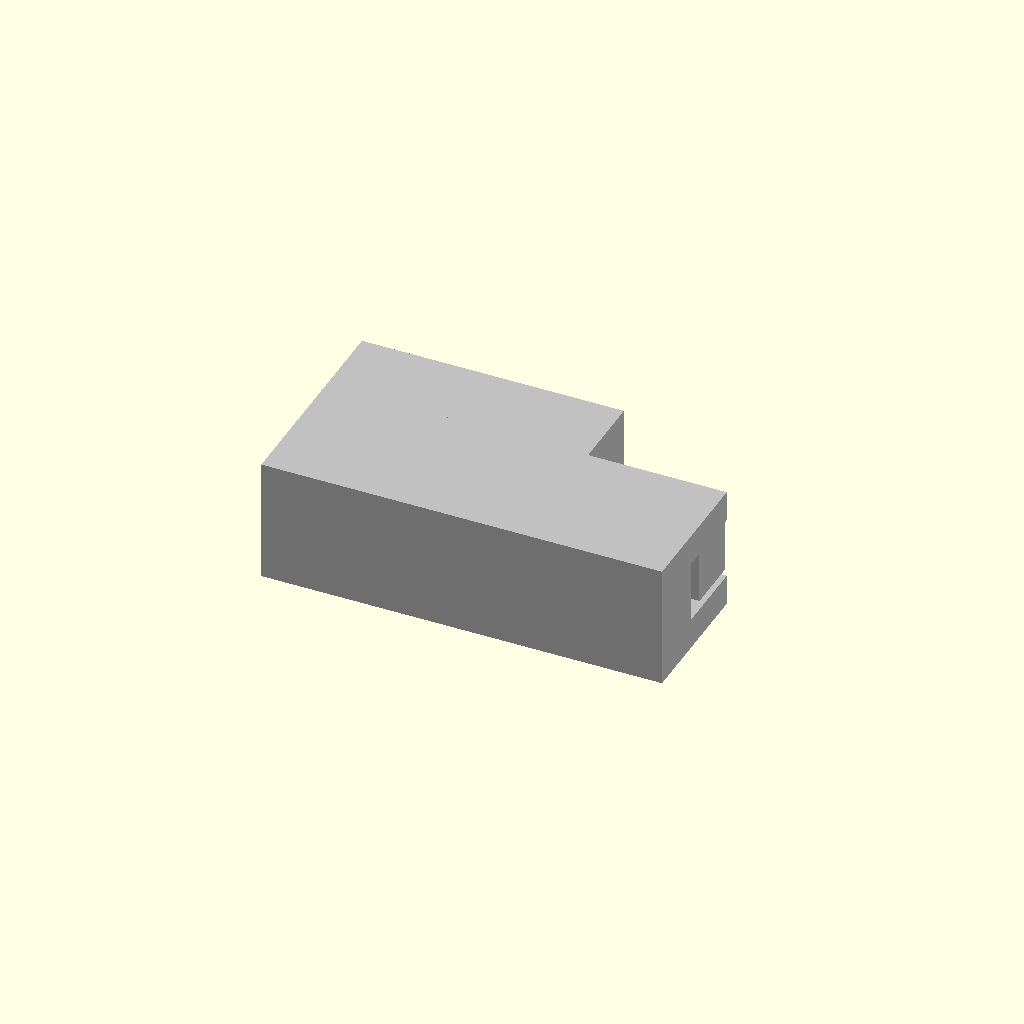
Cell 1: rendered with the file's own defaults.
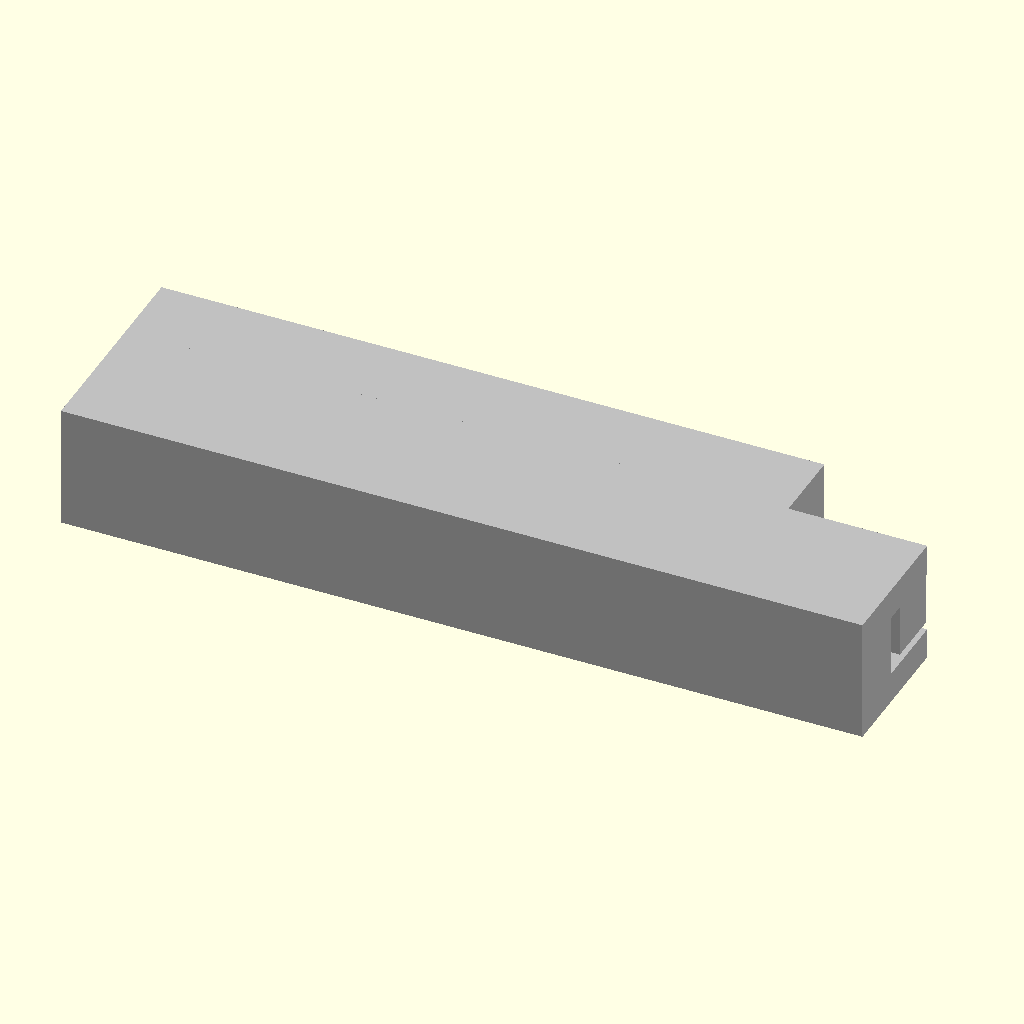
Cell 2 — L set to 0.26, the other parameters unchanged.
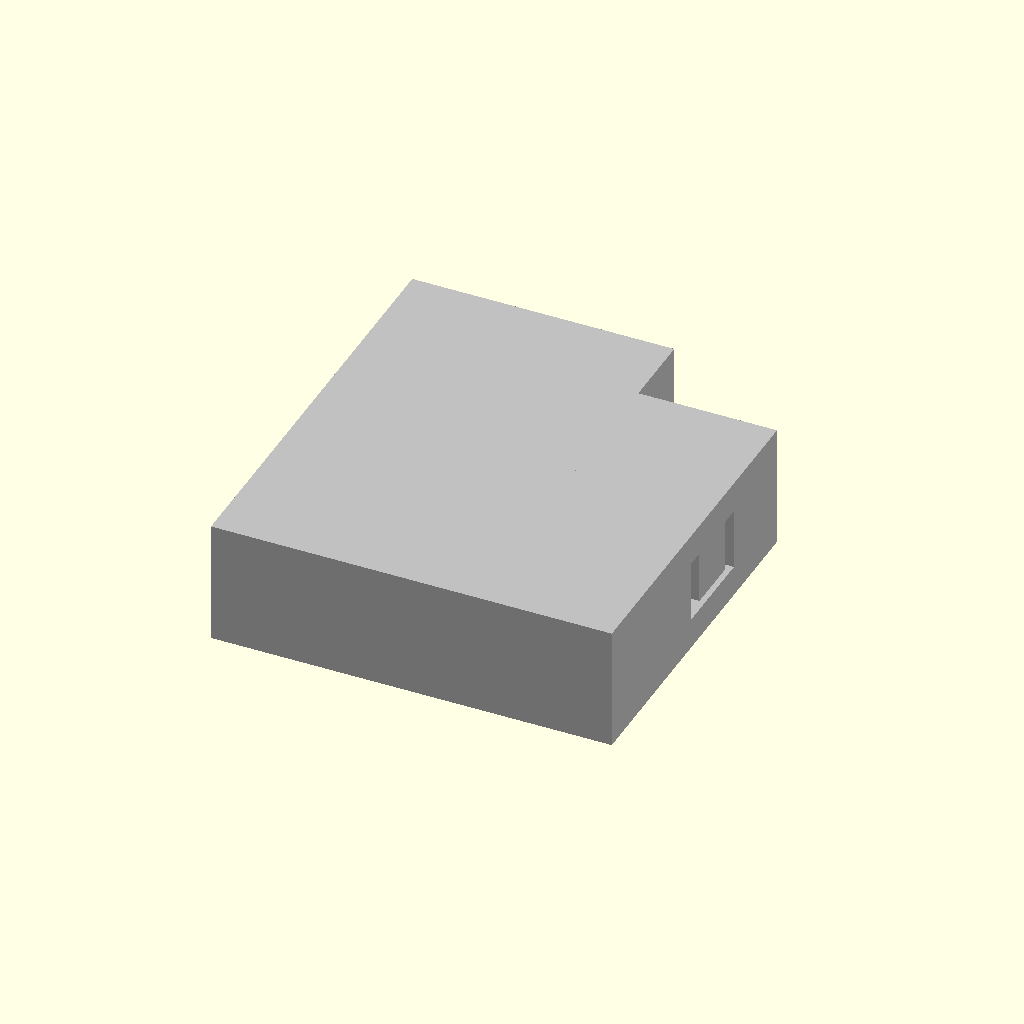
Cell 3 — W set to 0.14, the other parameters unchanged.
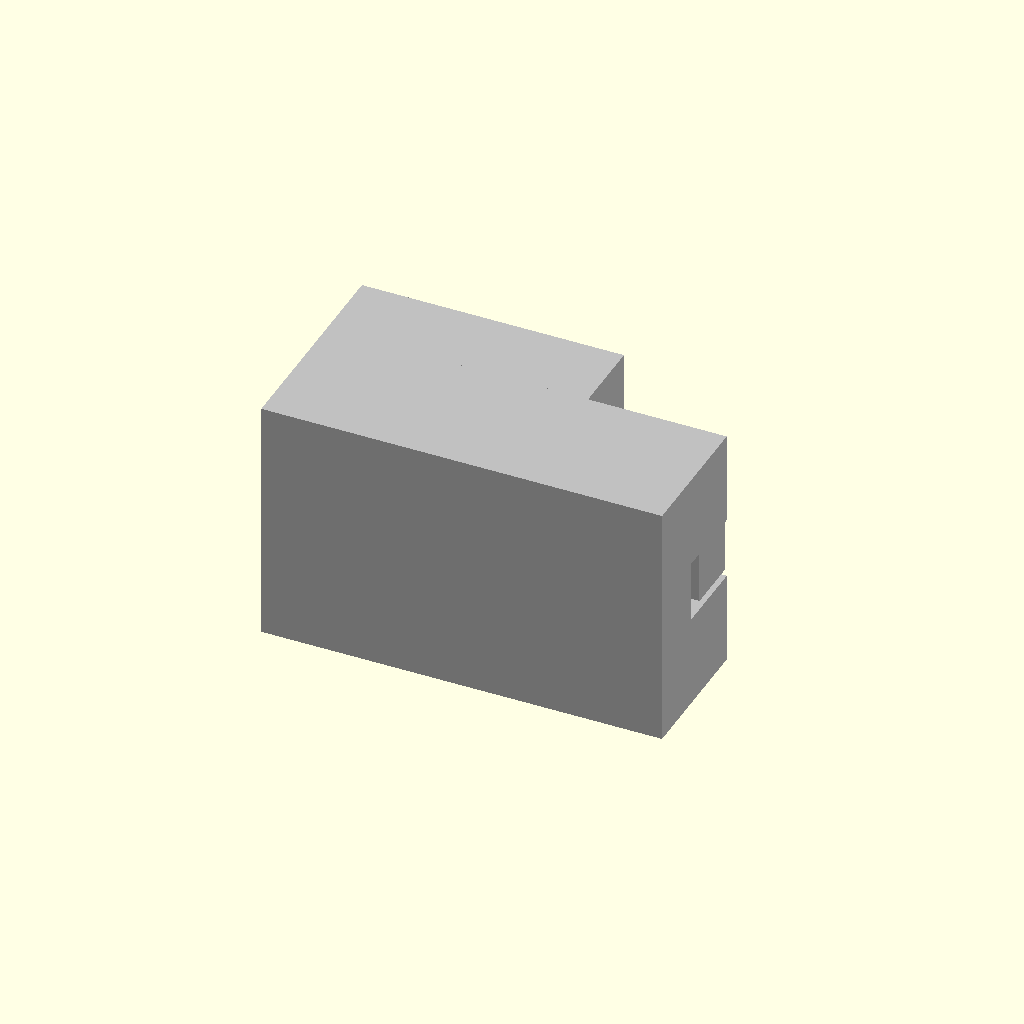
Cell 4 — H set to 0.08, the other parameters unchanged.
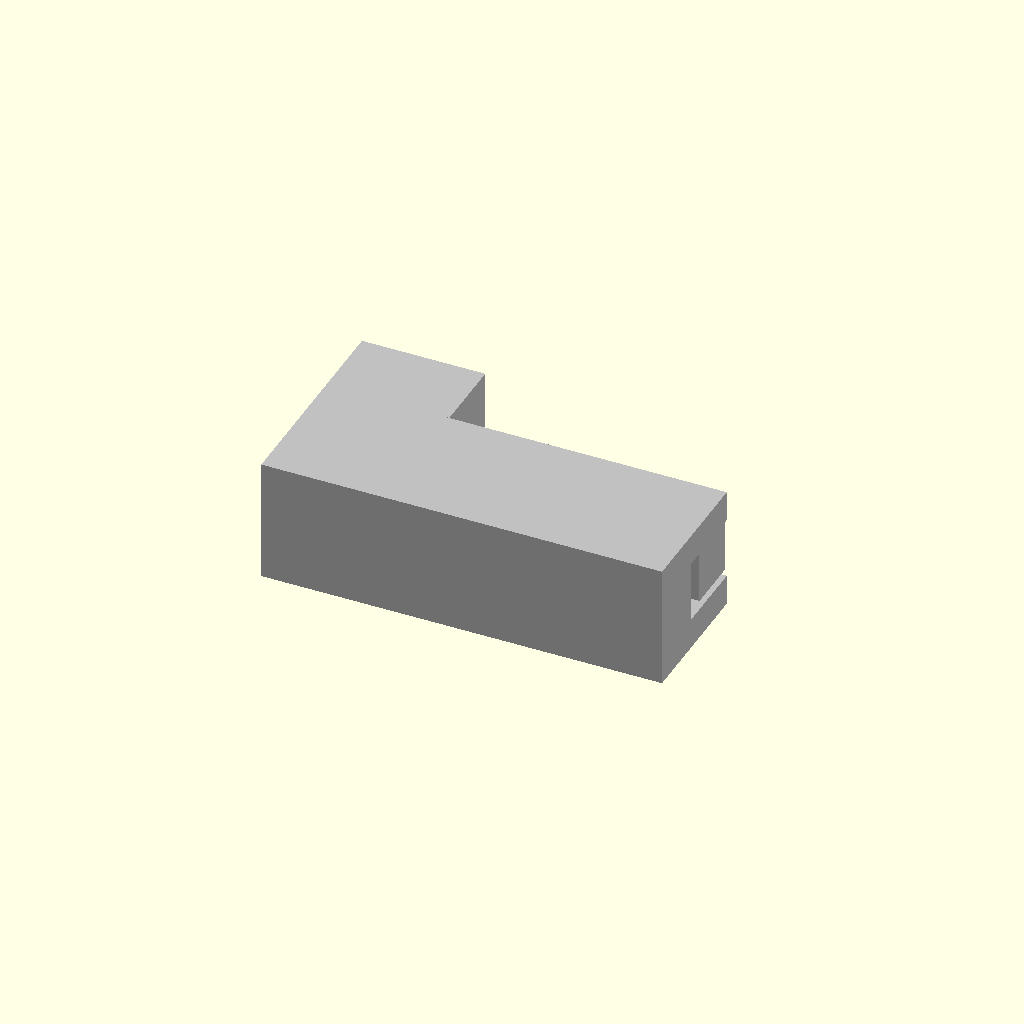
Cell 5: the same model with step_L = 0.09.
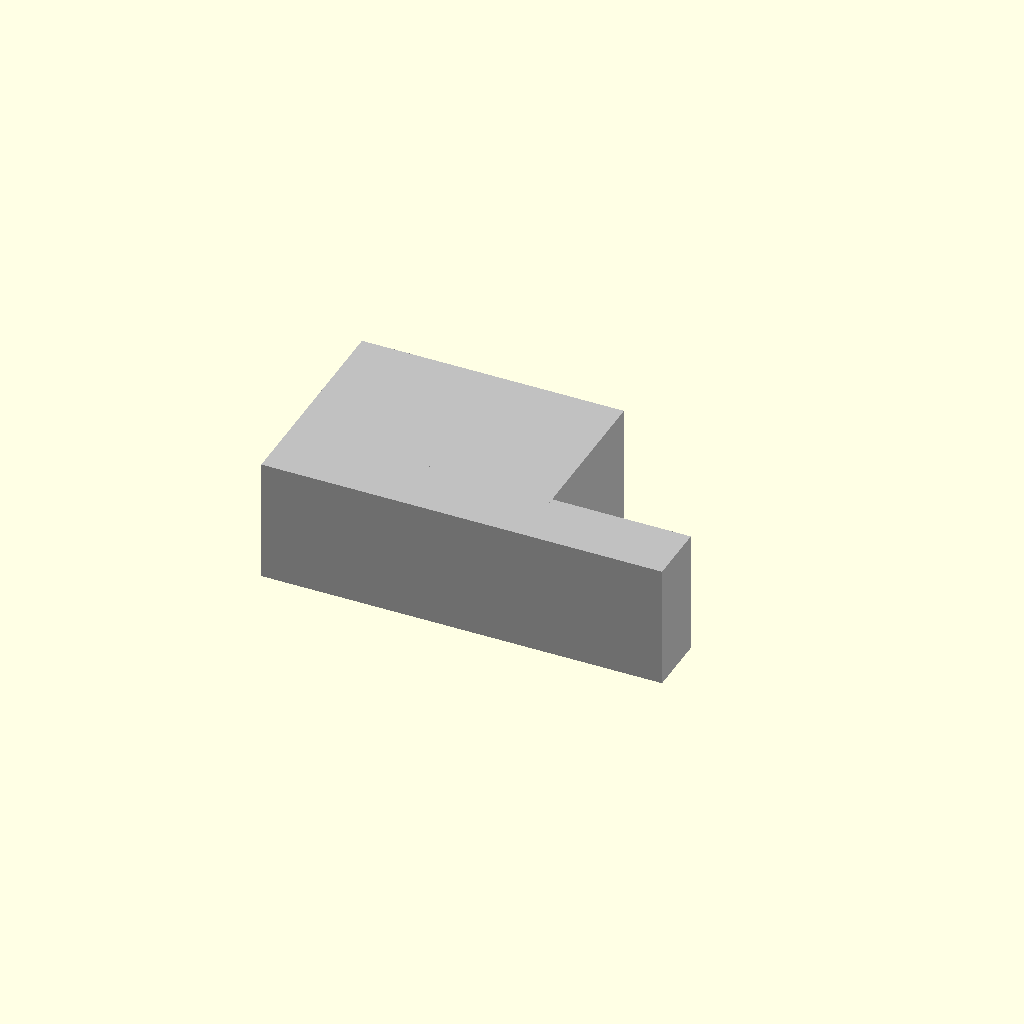
Cell 6 — step_W set to 0.05, the other parameters unchanged.
One fixed orthographic camera (rotation 55°, 0°, 25°; colour scheme Cornfield) for every cell.
Source of the model, results/abc/craft/scad/0185511_partstudio_13_model_ste_00_512.scad:
// Long rectangular prismatic block with a stepped (L-shaped) planform
// and two centered U-shaped notches cut into opposite end faces.
//
// Structural fixes applied:
// - Make the planform clearly L-shaped (union of two overlapping prisms).
// - Cut TWO centered U-shaped notches on the +/-X end faces.
//   These read as centered rectangular recesses on end views and as edge cutouts in side views.
// - All translate() values are derived from dimensions (no arbitrary offsets).
// - Use small eps overlaps for robust booleans.
// - Single connected solid (one difference of one connected union).

$fn = 64;

// -------------------- Parameters (mm) --------------------
L = 0.13;   // overall length (X)  elongated axis
W = 0.07;   // overall width  (Y)
H = 0.04;   // overall height (Z)

// L-step definition (planform): remove the (+X,+Y) corner region
step_L = 0.045; // X-length of removed corner region
step_W = 0.025; // Y-width  of removed corner region

// U-notch parameters (cut into +/-X end faces)
notch_depth  = 0.02; // depth into end face (along X)
notch_width  = 0.03; // overall notch opening width (along Y)
notch_height = 0.02; // overall notch opening height (along Z)

// Remaining material for the U profile
notch_side_wall = 0.006; // remaining side wall thickness (Y)
notch_top_wall  = 0.006; // remaining top wall thickness (Z)

eps = 0.001; // small overlap for robust booleans

// -------------------- Helpers --------------------
function clamp(v, lo, hi) = min(max(v, lo), hi);

// -------------------- Derived / clamped --------------------
step_Lc = clamp(step_L, 0, L - 2*eps);
step_Wc = clamp(step_W, 0, W - 2*eps);

notch_depth_c  = clamp(notch_depth,  0, L/2 - 2*eps);
notch_width_c  = clamp(notch_width,  0, W   - 2*eps);
notch_height_c = clamp(notch_height, 0, H   - 2*eps);

side_wall = clamp(notch_side_wall, 0, notch_width_c/2 - eps);
top_wall  = clamp(notch_top_wall,  0, notch_height_c  - eps);

// Inner slot that creates the U (opens to bottom)
inner_w = max(notch_width_c  - 2*side_wall, eps);
inner_h = max(notch_height_c - top_wall,    eps);

// -------------------- Geometry --------------------
module stepped_L_block() {
    // L-shaped planform via union of two prisms that overlap (single connected solid).
    // A) Left strip: (L - step_Lc) x W
    // B) Bottom strip: L x (W - step_Wc)
    union() {
        // A) Left strip (shifted toward -X so the removed corner is at +X)
        translate([-(step_Lc/2), 0, 0])
            cube([L - step_Lc, W, H], center=true);

        // B) Bottom strip (shifted toward -Y so the removed corner is at +Y)
        translate([0, -(step_Wc/2), 0])
            cube([L, W - step_Wc, H], center=true);
    }
}

module u_notch_cut(sign=1) {
    // sign = +1 for +X end, -1 for -X end
    // Cut a U-shaped recess into the end face:
    // - Outer pocket is removed.
    // - Inner slot is subtracted from the pocket (so it is NOT removed from the body),
    //   leaving side walls + top wall (U profile).
    x_face = sign * (L/2);
    x_ctr  = x_face - sign * (notch_depth_c/2);

    translate([x_ctr, 0, 0]) {
        difference() {
            // Outer pocket to remove (slightly extended in X for clean boolean)
            cube([notch_depth_c + 2*eps, notch_width_c, notch_height_c], center=true);

            // Inner slot (keeps side walls + top wall). Make it open to the bottom:
            // extend below the pocket bottom by eps.
            // Align inner slot top with pocket top so top_wall remains.
            z_inner_ctr = (notch_height_c/2) - (inner_h/2);

            translate([0, 0, z_inner_ctr - eps])
                cube([notch_depth_c + 4*eps, inner_w, inner_h + 4*eps], center=true);
        }
    }
}

module final_model() {
    difference() {
        stepped_L_block();

        // Two centered U-notches on opposite end faces
        u_notch_cut(+1);
        u_notch_cut(-1);
    }
}

color("Silver") final_model();
Customizer parameters (derived from the source; name, type, default, range or options):
L: number, default 0.13
W: number, default 0.07
H: number, default 0.04
step_L: number, default 0.045
step_W: number, default 0.025
notch_depth: number, default 0.02
notch_width: number, default 0.03
notch_height: number, default 0.02
notch_side_wall: number, default 0.006
notch_top_wall: number, default 0.006
eps: number, default 0.001
